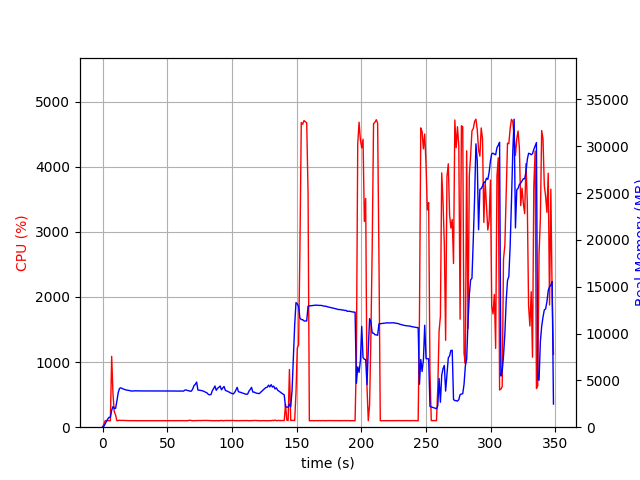

Data behind this chart, as committed beside it:
elapsed_time, nproc, cpu, mem_real, mem_virtual
4.100799560546875e-05, 1, 0.0, 7.648, 3185
1.007, 1, 45.7, 97.93, 774.1
2.016, 1, 100.1, 349.9, 1894
3.025, 1, 100.2, 603.9, 3180
4.033, 1, 99.1, 877.9, 3180
5.041, 1, 100.2, 1056, 2668
6.048, 1, 100.2, 1056, 2668
7.058, 1, 1088, 1800, 7280
8.066, 1, 513.8, 2201, 7660
9.075, 1, 236.9, 2017, 7756
10.08, 1, 187.4, 2013, 7808
11.09, 1, 100.2, 2792, 8410
12.1, 1, 101.2, 3683, 9220
13.11, 1, 107.9, 4138, 9604
14.12, 1, 102.9, 4205, 10052
15.13, 1, 104.9, 4138, 10052
16.14, 1, 103.9, 4072, 10052
17.15, 1, 101.9, 4023, 10052
18.16, 1, 102.0, 3976, 10052
19.17, 1, 99.9, 3951, 10052
20.18, 1, 100.9, 3924, 10052
21.2, 1, 99.9, 3900, 10052
22.21, 1, 100.9, 3862, 10052
23.22, 1, 100.0, 3860, 10052
24.23, 1, 99.9, 3869, 10052
25.24, 1, 99.9, 3888, 10052
26.25, 1, 99.8, 3877, 10052
27.26, 1, 99.0, 3877, 10052
28.27, 1, 100.0, 3879, 10052
29.28, 1, 100.0, 3879, 10052
30.29, 1, 100.9, 3872, 10052
31.3, 1, 100.1, 3872, 10052
32.31, 1, 99.0, 3866, 10052
33.32, 1, 100.0, 3866, 10052
34.33, 1, 99.9, 3866, 10052
35.34, 1, 100.1, 3866, 10052
36.35, 1, 100.0, 3866, 10052
37.36, 1, 99.9, 3861, 10052
38.37, 1, 99.9, 3861, 10052
39.38, 1, 100.0, 3861, 10052
40.39, 1, 99.0, 3861, 10052
41.4, 1, 99.9, 3861, 10052
42.42, 1, 99.6, 3861, 10052
43.43, 1, 99.9, 3861, 10052
44.44, 1, 99.9, 3861, 10052
45.45, 1, 100.0, 3861, 10052
46.46, 1, 100.0, 3861, 10052
47.47, 1, 99.9, 3861, 10052
48.48, 1, 100.0, 3863, 10052
49.49, 1, 99.8, 3863, 10052
50.5, 1, 99.0, 3863, 10052
51.51, 1, 99.9, 3863, 10052
52.52, 1, 100.9, 3862, 10052
53.54, 1, 99.9, 3862, 10052
54.54, 1, 100.1, 3864, 10052
55.55, 1, 100.9, 3859, 10052
56.57, 1, 98.9, 3853, 10052
57.58, 1, 100.8, 3858, 10052
58.59, 1, 100.0, 3856, 10052
59.6, 1, 99.8, 3861, 10052
... 285 more rows
